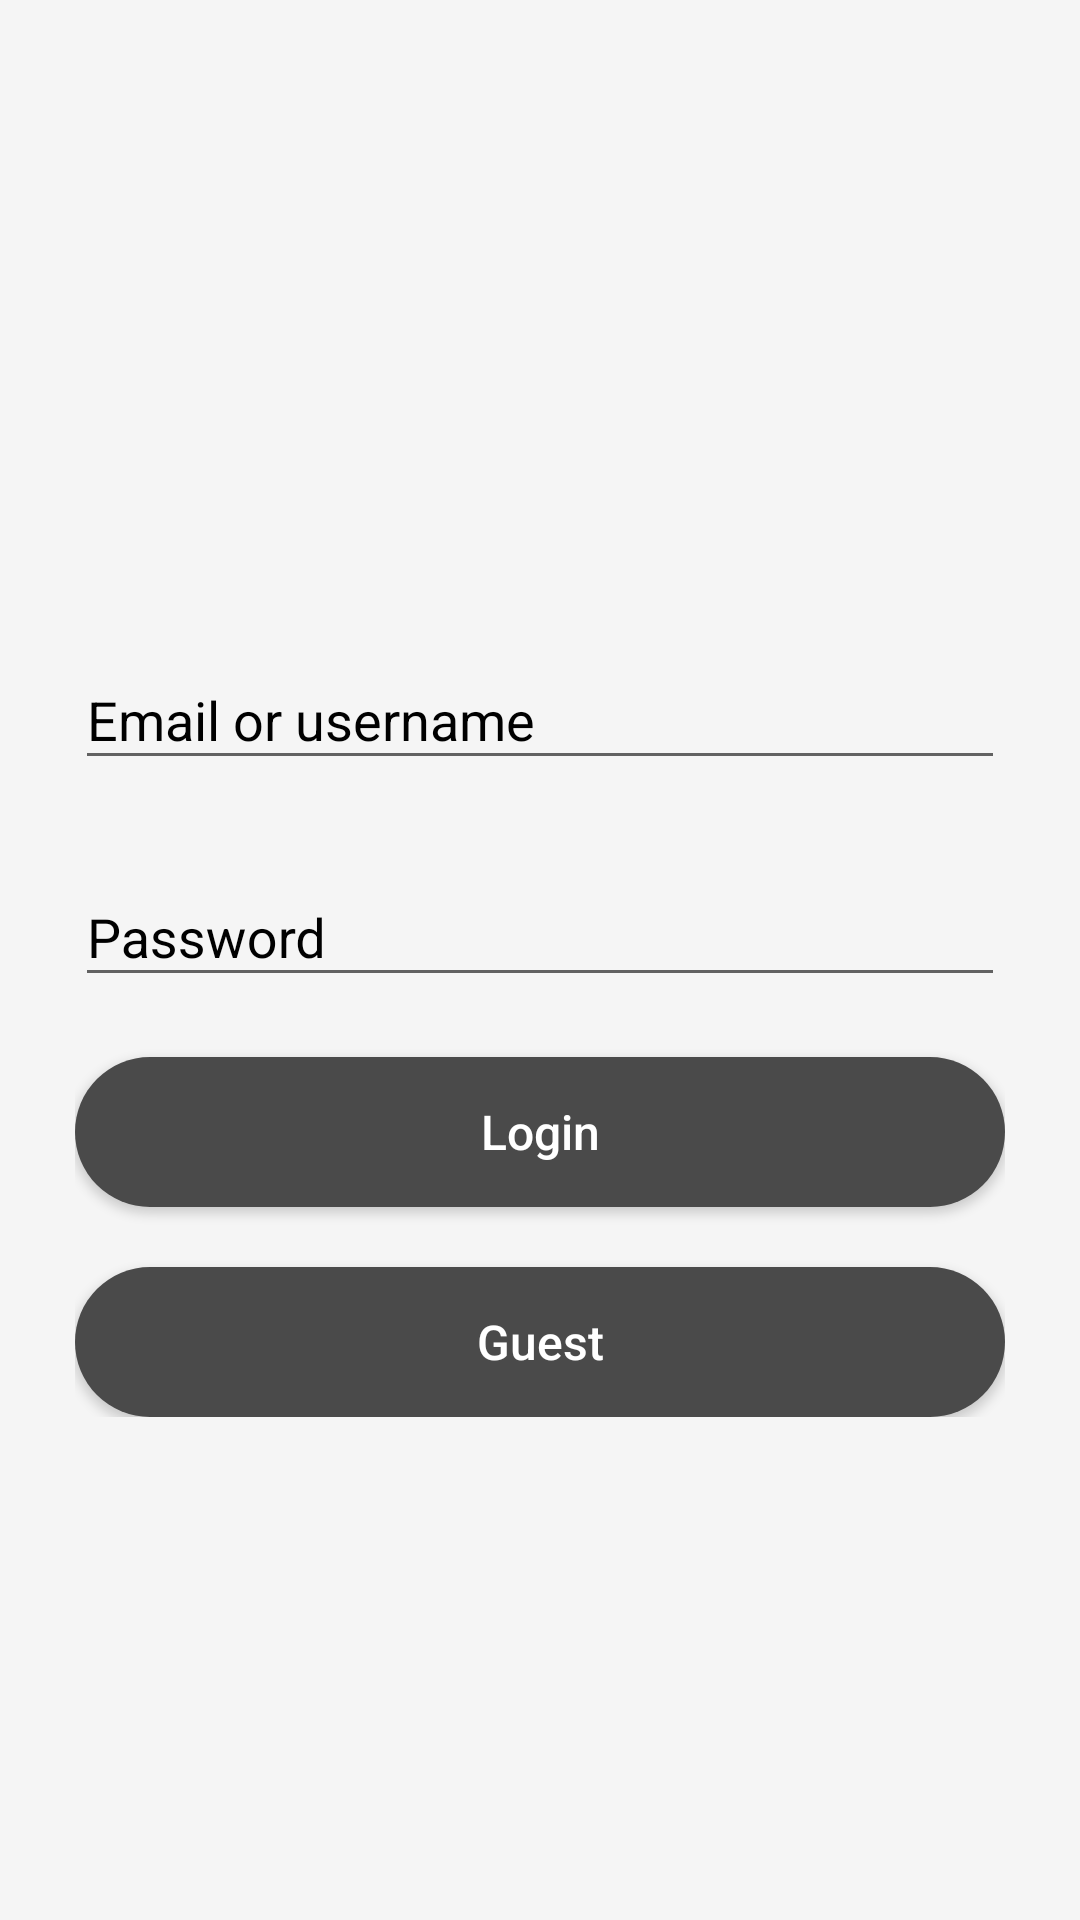

The Android layout XML behind this screen, and the referenced resources:
<!-- AndroidManifest.xml: activity theme AppTheme.Dark -->
<!-- res/layout/activity_login.xml -->
<android.support.constraint.ConstraintLayout xmlns:android="http://schemas.android.com/apk/res/android"
    xmlns:tools="http://schemas.android.com/tools"
    android:layout_width="match_parent"
    android:layout_height="match_parent"
    android:background="@color/colorBackgroundGray"
    android:gravity="center_horizontal"
    tools:context="com.githubsearchkotlin.presentation.ui.activities.login.LoginActivity">

    <LinearLayout
        android:layout_width="match_parent"
        android:layout_height="match_parent"
        android:orientation="vertical">

        <ScrollView
            android:id="@+id/login_form"
            android:layout_width="match_parent"
            android:layout_height="match_parent"
            android:paddingBottom="@dimen/activity_vertical_margin"
            android:paddingLeft="@dimen/activity_horizontal_margin"
            android:paddingRight="@dimen/activity_horizontal_margin"
            android:paddingTop="65sp">

            <LinearLayout
                android:id="@+id/email_login_form"
                android:layout_width="match_parent"
                android:layout_height="wrap_content"
                android:orientation="vertical"
                android:gravity="center"
                android:layout_gravity="center"
                >

                <android.support.design.widget.TextInputLayout
                    android:id="@+id/email_in"
                    android:layout_width="match_parent"
                    android:layout_height="wrap_content">

                    <AutoCompleteTextView
                        android:id="@+id/email"
                        android:layout_width="match_parent"
                        android:layout_height="wrap_content"
                        android:hint="@string/prompt_email_en"
                        android:inputType="textEmailAddress"
                        android:maxLines="1"
                        android:singleLine="true" />

                </android.support.design.widget.TextInputLayout>

                <android.support.design.widget.TextInputLayout
                    android:id="@+id/password_in"
                    android:layout_width="match_parent"
                    android:layout_height="wrap_content"
                    android:layout_marginTop="20sp">

                    <EditText
                        android:id="@+id/password"
                        android:layout_width="match_parent"
                        android:layout_height="wrap_content"
                        android:hint="@string/prompt_password_en"
                        android:imeActionId="6"
                        android:imeActionLabel="@string/action_sign_in_short_en"
                        android:imeOptions="actionUnspecified"
                        android:inputType="textPassword"
                        android:maxLines="1"
                        android:singleLine="true" />

                </android.support.design.widget.TextInputLayout>

                <Button
                    android:id="@+id/email_sign_in_button"
                    android:layout_width="match_parent"
                    android:layout_height="50sp"
                    android:layout_marginTop="20sp"
                    android:background="@drawable/login_btn"
                    android:text="@string/action_sign_in_en"
                    android:textAllCaps="false"
                    android:textColor="@color/colorWhite"
                    android:textSize="16sp" />

                <Button
                    android:id="@+id/guset_sign_in_button"
                    android:layout_width="match_parent"
                    android:layout_height="50sp"
                    android:layout_marginTop="20sp"
                    android:background="@drawable/login_btn"
                    android:text="@string/guest_sign_in_en"
                    android:textAllCaps="false"
                    android:textColor="@color/colorWhite"
                    android:textSize="16sp" />

            </LinearLayout>
        </ScrollView>
    </LinearLayout>

    <include layout="@layout/loading_layout" />

</android.support.constraint.ConstraintLayout>
<!-- res/layout/loading_layout.xml (included above) -->
<android.support.constraint.ConstraintLayout
    android:id="@+id/loadingView"
    android:layout_width="match_parent"
    android:layout_height="match_parent"
    android:background="@color/colorPrimaryTransparency"
    android:visibility="gone"
    xmlns:android="http://schemas.android.com/apk/res/android">

        <com.github.ybq.android.spinkit.SpinKitView
            xmlns:app="http://schemas.android.com/apk/res-auto"
            android:id="@+id/spin_kit"
            style="@style/SpinKitView.Small.Wave"
            android:layout_width="wrap_content"
            android:layout_height="wrap_content"
            android:layout_gravity="center"
            app:SpinKit_Color="@color/colorWhite"
            app:layout_constraintBottom_toBottomOf="parent"
            app:layout_constraintLeft_toLeftOf="parent"
            app:layout_constraintRight_toRightOf="parent"
            app:layout_constraintTop_toTopOf="parent" />
</android.support.constraint.ConstraintLayout>
<!-- resources referenced by this layout -->
<resources>
  <color name="colorBackgroundGray">#f5f5f5</color>
  <color name="colorPrimaryTransparency">#804a4a4a</color>
  <color name="colorWhite">#FFFFFF</color>
  <dimen name="activity_horizontal_margin">25sp</dimen>
  <dimen name="activity_vertical_margin">25sp</dimen>
  <!-- drawable login_btn (drawable) -->
  <?xml version="1.0" encoding="utf-8"?>
  <shape xmlns:android="http://schemas.android.com/apk/res/android">
      <solid
          android:color="@color/colorPrimary" >
      </solid>
      <corners
          android:radius="25sp" >
      </corners>
  
  </shape>
  <string name="action_sign_in_en">Login</string>
  <string name="action_sign_in_short_en">Sign in</string>
  <string name="guest_sign_in_en">Guest</string>
  <string name="prompt_email_en">Email or username</string>
  <string name="prompt_password_en">Password</string>
  <style name="AppTheme.Dark" parent="Theme.AppCompat.Light.NoActionBar">
          <item name="windowActionBar">false</item>
          <item name="windowNoTitle">true</item>
          <item name="colorPrimary">@color/colorPrimary</item>
          <item name="colorPrimaryDark">@color/colorPrimaryDark</item>
          <item name="colorAccent">@color/colorAccent</item>
          <item name="android:textColorHint">@android:color/black</item>
      </style>
  <color name="colorPrimary">#4a4a4a</color>
  <color name="colorPrimaryDark">#4a4a4a</color>
  <color name="colorAccent">#B0B0B0</color>
</resources>
